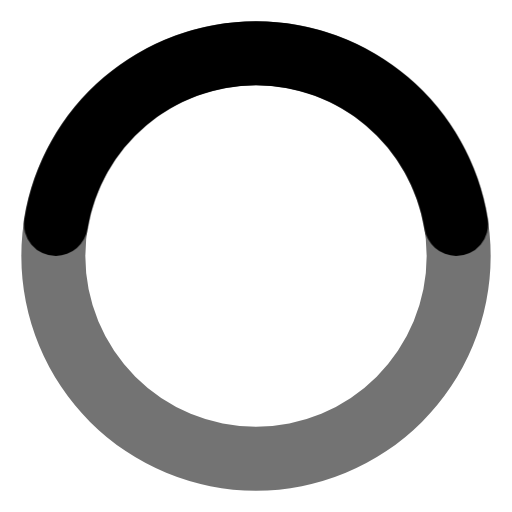
t = 0.00 s
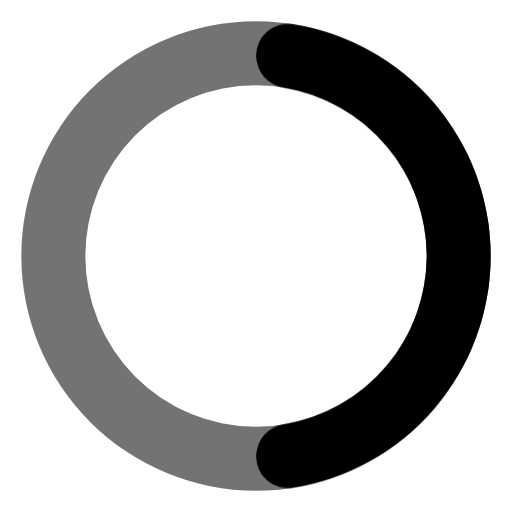
t = 0.25 s
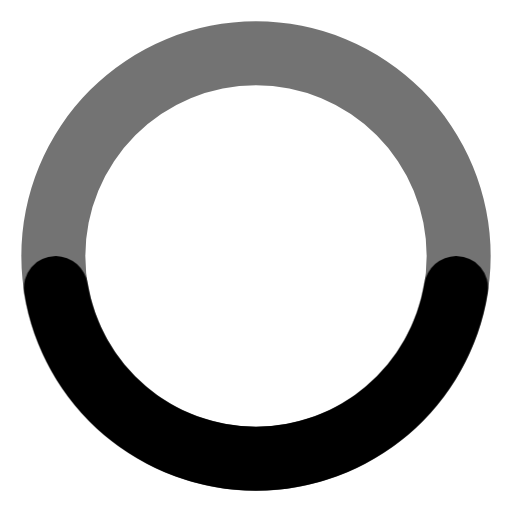
t = 0.50 s
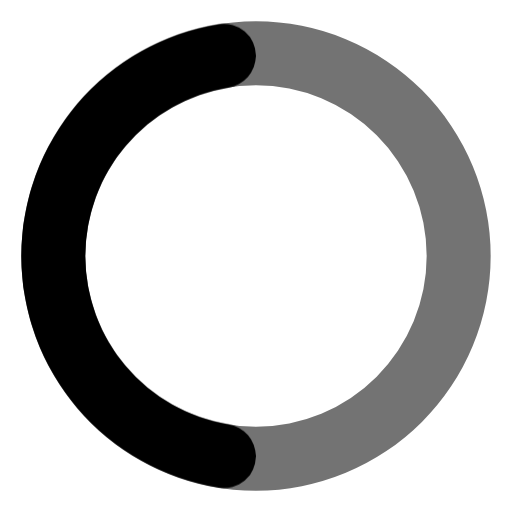
t = 0.75 s

The animated SVG that drew these frames (rendered in a browser with its animation timeline set to each time). Animation: 1 CSS @keyframes rule; one cycle of 1.00 s, repeats indefinitely.

<svg width="24" height="24" viewBox="0 0 24 24" xmlns="http://www.w3.org/2000/svg">
  <style>
    .spinner_z9k8 {
      transform-origin: center;
      animation: spinner_StKS 1s infinite linear;
    }
    @keyframes spinner_StKS {
      100% {
        transform: rotate(360deg);
      }
    }
  </style>
  <path d="M12,1A11,11,0,1,0,23,12,11,11,0,0,0,12,1Zm0,19a8,8,0,1,1,8-8A8,8,0,0,1,12,20Z" opacity=".55" fill="currentColor"/>
  <path d="M12,4a8,8,0,0,1,7.89,6.7A1.53,1.53,0,0,0,21.38,12h0a1.5,1.5,0,0,0,1.48-1.75,11,11,0,0,0-21.72,0A1.5,1.5,0,0,0,2.62,12h0a1.53,1.53,0,0,0,1.49-1.3A8,8,0,0,1,12,4Z" class="spinner_z9k8" fill="currentColor"/>
</svg>
